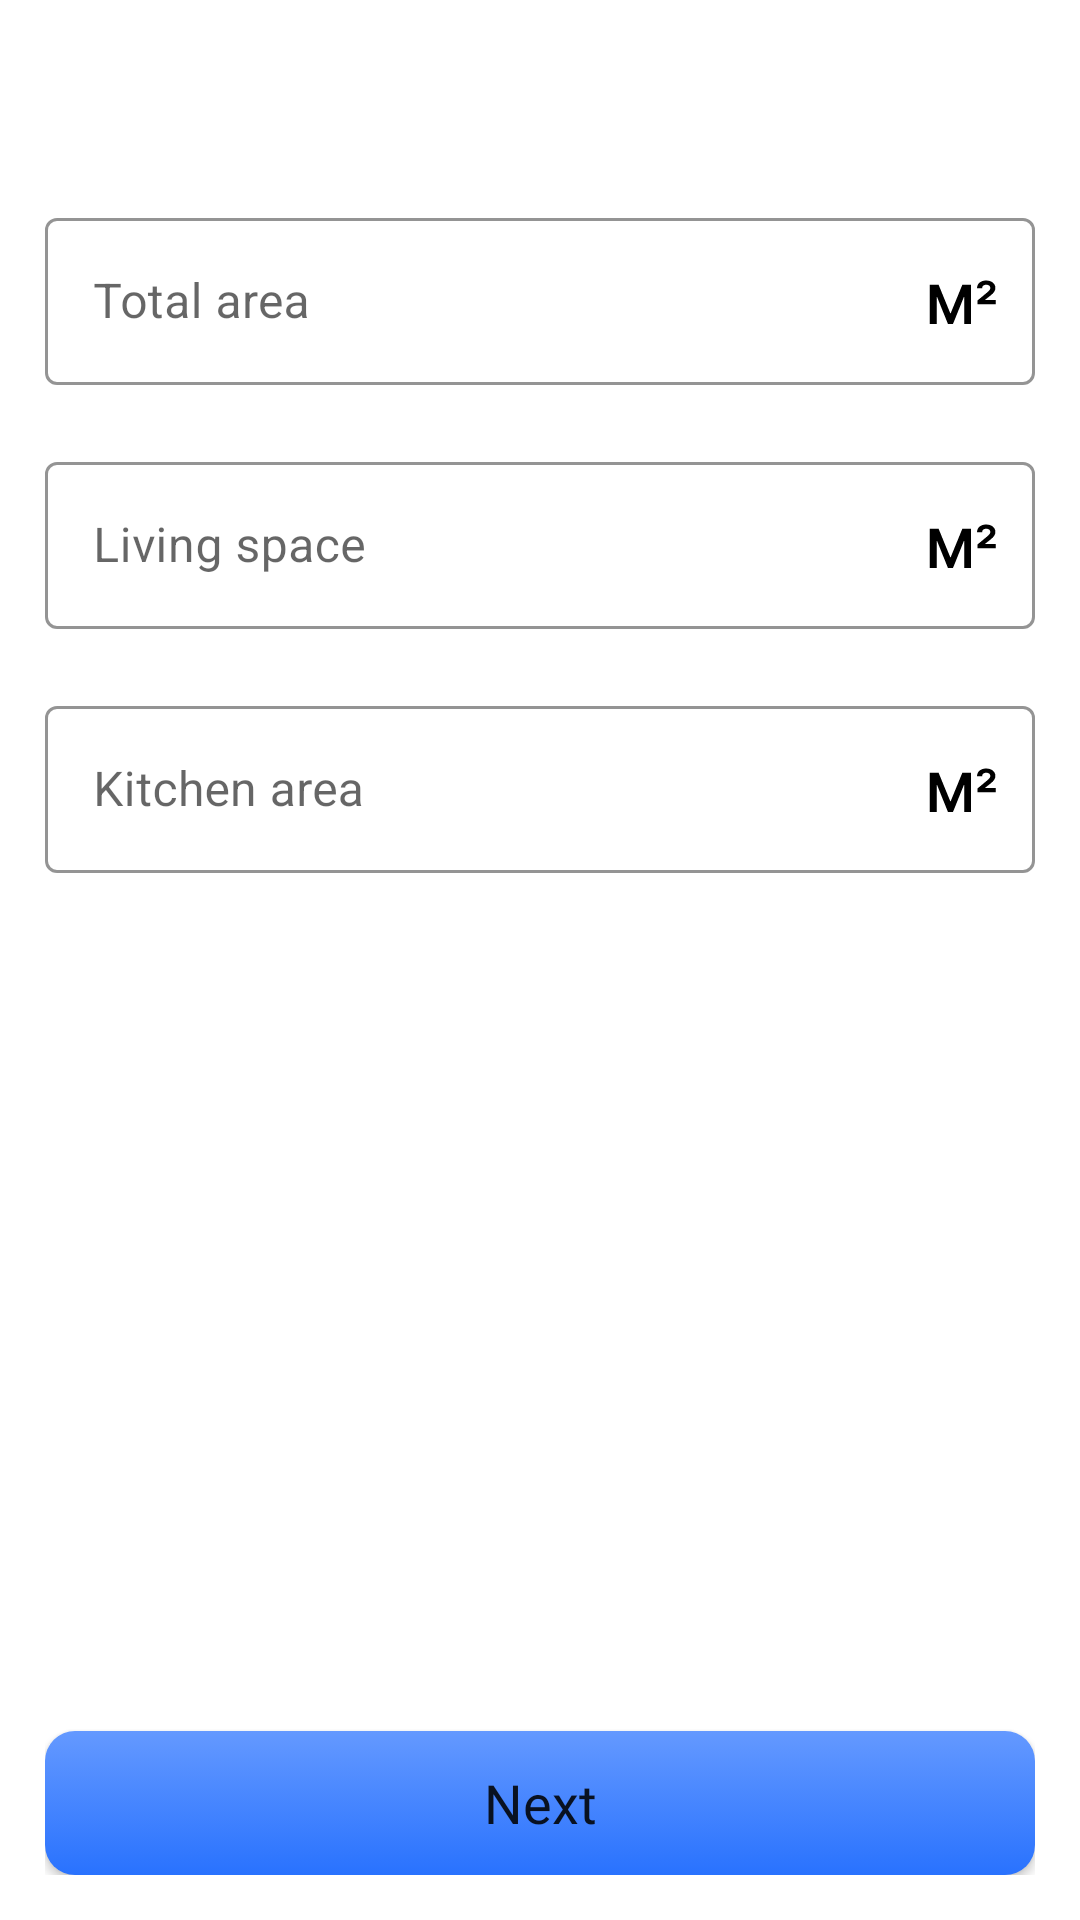

This screen was rendered from an Android layout file. Write that file and the resources it references.
<!-- AndroidManifest.xml: application theme Theme.AfemeV2 -->
<!-- res/layout/fragment_area.xml -->
<?xml version="1.0" encoding="utf-8"?>
<RelativeLayout xmlns:android="http://schemas.android.com/apk/res/android"
    xmlns:app="http://schemas.android.com/apk/res-auto"
    xmlns:tools="http://schemas.android.com/tools"
    android:layout_width="match_parent"
    android:layout_height="match_parent"
    android:fitsSystemWindows="true"
    android:orientation="vertical"
    android:padding="15dp"
    tools:context=".fragment.creatpost.AreaFragment">

    <LinearLayout
        android:layout_width="match_parent"
        android:layout_height="wrap_content"
        android:orientation="vertical">

        <TextView
            android:id="@+id/tv_tb_title"
            android:layout_width="wrap_content"
            android:layout_height="wrap_content"
            android:layout_marginVertical="10dp"
            android:fontFamily="@font/generalsans_semibold"
            android:textAlignment="center"
            android:textColor="@color/very_dark_gray_mostly_black"
            android:textSize="24sp" />

        <com.google.android.material.textfield.TextInputLayout
            android:id="@+id/et_total_area"
            style="@style/Widget.MaterialComponents.TextInputLayout.OutlinedBox"
            android:layout_width="match_parent"
            android:layout_height="wrap_content"
            app:boxStrokeColor="@color/bright_blue"
            app:endIconDrawable="@drawable/ic_square_metr"
            app:endIconMode="custom"
            app:endIconTint="@color/black"
            app:errorEnabled="true">

            <EditText
                android:layout_width="match_parent"
                android:layout_height="match_parent"
                android:hint="@string/total_area"
                android:inputType="number" />
        </com.google.android.material.textfield.TextInputLayout>

        <com.google.android.material.textfield.TextInputLayout
            android:id="@+id/et_living_space"
            style="@style/Widget.MaterialComponents.TextInputLayout.OutlinedBox"
            android:layout_width="match_parent"
            android:layout_height="wrap_content"
            app:boxStrokeColor="@color/bright_blue"
            app:endIconDrawable="@drawable/ic_square_metr"
            app:endIconMode="custom"
            app:endIconTint="@color/black"
            app:errorEnabled="true">

            <EditText
                android:layout_width="match_parent"
                android:layout_height="match_parent"
                android:hint="@string/living_space"
                android:inputType="number" />
        </com.google.android.material.textfield.TextInputLayout>

        <com.google.android.material.textfield.TextInputLayout
            android:id="@+id/et_kitchen_area"
            style="@style/Widget.MaterialComponents.TextInputLayout.OutlinedBox"
            android:layout_width="match_parent"
            android:layout_height="wrap_content"
            app:boxStrokeColor="@color/bright_blue"
            app:endIconDrawable="@drawable/ic_square_metr"
            app:endIconMode="custom"
            app:endIconTint="@color/black"
            app:errorEnabled="true">

            <EditText
                android:layout_width="match_parent"
                android:layout_height="match_parent"
                android:hint="@string/kitchen_area"
                android:inputType="number" />
        </com.google.android.material.textfield.TextInputLayout>
    </LinearLayout>

    <Button
        android:id="@+id/btn_next"
        android:layout_width="match_parent"
        android:layout_height="wrap_content"
        android:layout_alignParentBottom="true"
        android:background="@drawable/item_enabled_background"
        android:fontFamily="@font/generalsans_semibold"
        android:text="@string/next"
        android:textAllCaps="false"
        android:textSize="18sp"
        app:backgroundTint="@null" />
</RelativeLayout>
<!-- resources referenced by this layout -->
<resources>
  <color name="black">#FF000000</color>
  <color name="bright_blue">#2972FE</color>
  <color name="very_dark_gray_mostly_black">#141414</color>
  <!-- drawable ic_square_metr (drawable) -->
  <vector xmlns:android="http://schemas.android.com/apk/res/android"
      android:width="23dp"
      android:height="15dp"
      android:viewportWidth="23"
      android:viewportHeight="15">
    <path
        android:pathData="M0.291,1.909H3.193L7.08,11.395H7.233L11.119,1.909H14.021V15H11.746V6.006H11.624L8.006,14.962H6.306L2.688,5.987H2.567V15H0.291V1.909ZM16.137,8.455V7.183L19.212,4.632C19.467,4.419 19.687,4.225 19.87,4.05C20.053,3.871 20.194,3.697 20.292,3.526C20.39,3.352 20.439,3.162 20.439,2.957C20.439,2.625 20.307,2.365 20.043,2.178C19.778,1.99 19.455,1.896 19.071,1.896C18.662,1.896 18.332,2.001 18.08,2.21C17.833,2.414 17.709,2.7 17.709,3.066H16.016C16.016,2.273 16.303,1.649 16.879,1.193C17.458,0.733 18.197,0.503 19.097,0.503C19.706,0.503 20.236,0.612 20.688,0.829C21.144,1.042 21.498,1.332 21.749,1.698C22.001,2.065 22.126,2.476 22.126,2.932C22.126,3.298 22.052,3.639 21.903,3.955C21.754,4.266 21.521,4.579 21.206,4.894C20.891,5.205 20.488,5.542 19.998,5.904L18.681,6.952V7.01H22.267V8.455H16.137Z"
        android:fillColor="#000000"/>
  </vector>
  <!-- drawable item_enabled_background (drawable) -->
  <?xml version="1.0" encoding="utf-8"?>
  <selector xmlns:android="http://schemas.android.com/apk/res/android">
      <item>
          <shape android:shape="rectangle">
              <corners android:radius="10dp" />
              <gradient android:angle="-45" android:endColor="@color/bright_blue" android:startColor="@color/light_blue" />
          </shape>
      </item>
  </selector>
  <string name="kitchen_area">Kitchen area</string>
  <string name="living_space">Living space</string>
  <string name="next">Next</string>
  <string name="total_area">Total area</string>
  <style name="Theme.AfemeV2" parent="Theme.MaterialComponents.DayNight.NoActionBar">
          
          <item name="colorPrimary">@color/bright_blue</item>
          <item name="colorPrimaryVariant">@color/bright_blue</item>
          <item name="colorOnPrimary">@color/white</item>
          
          <item name="colorSecondary">@color/bright_blue</item>
          <item name="colorSecondaryVariant">@color/bright_blue</item>
          <item name="colorOnSecondary">@color/black</item>
          
          <item name="android:statusBarColor" tools:targetApi="l">@color/white</item>
          
      </style>
      //Bottomsheet theme
  <color name="light_blue">#6499FF</color>
  <color name="white">#FFFFFFFF</color>
</resources>
